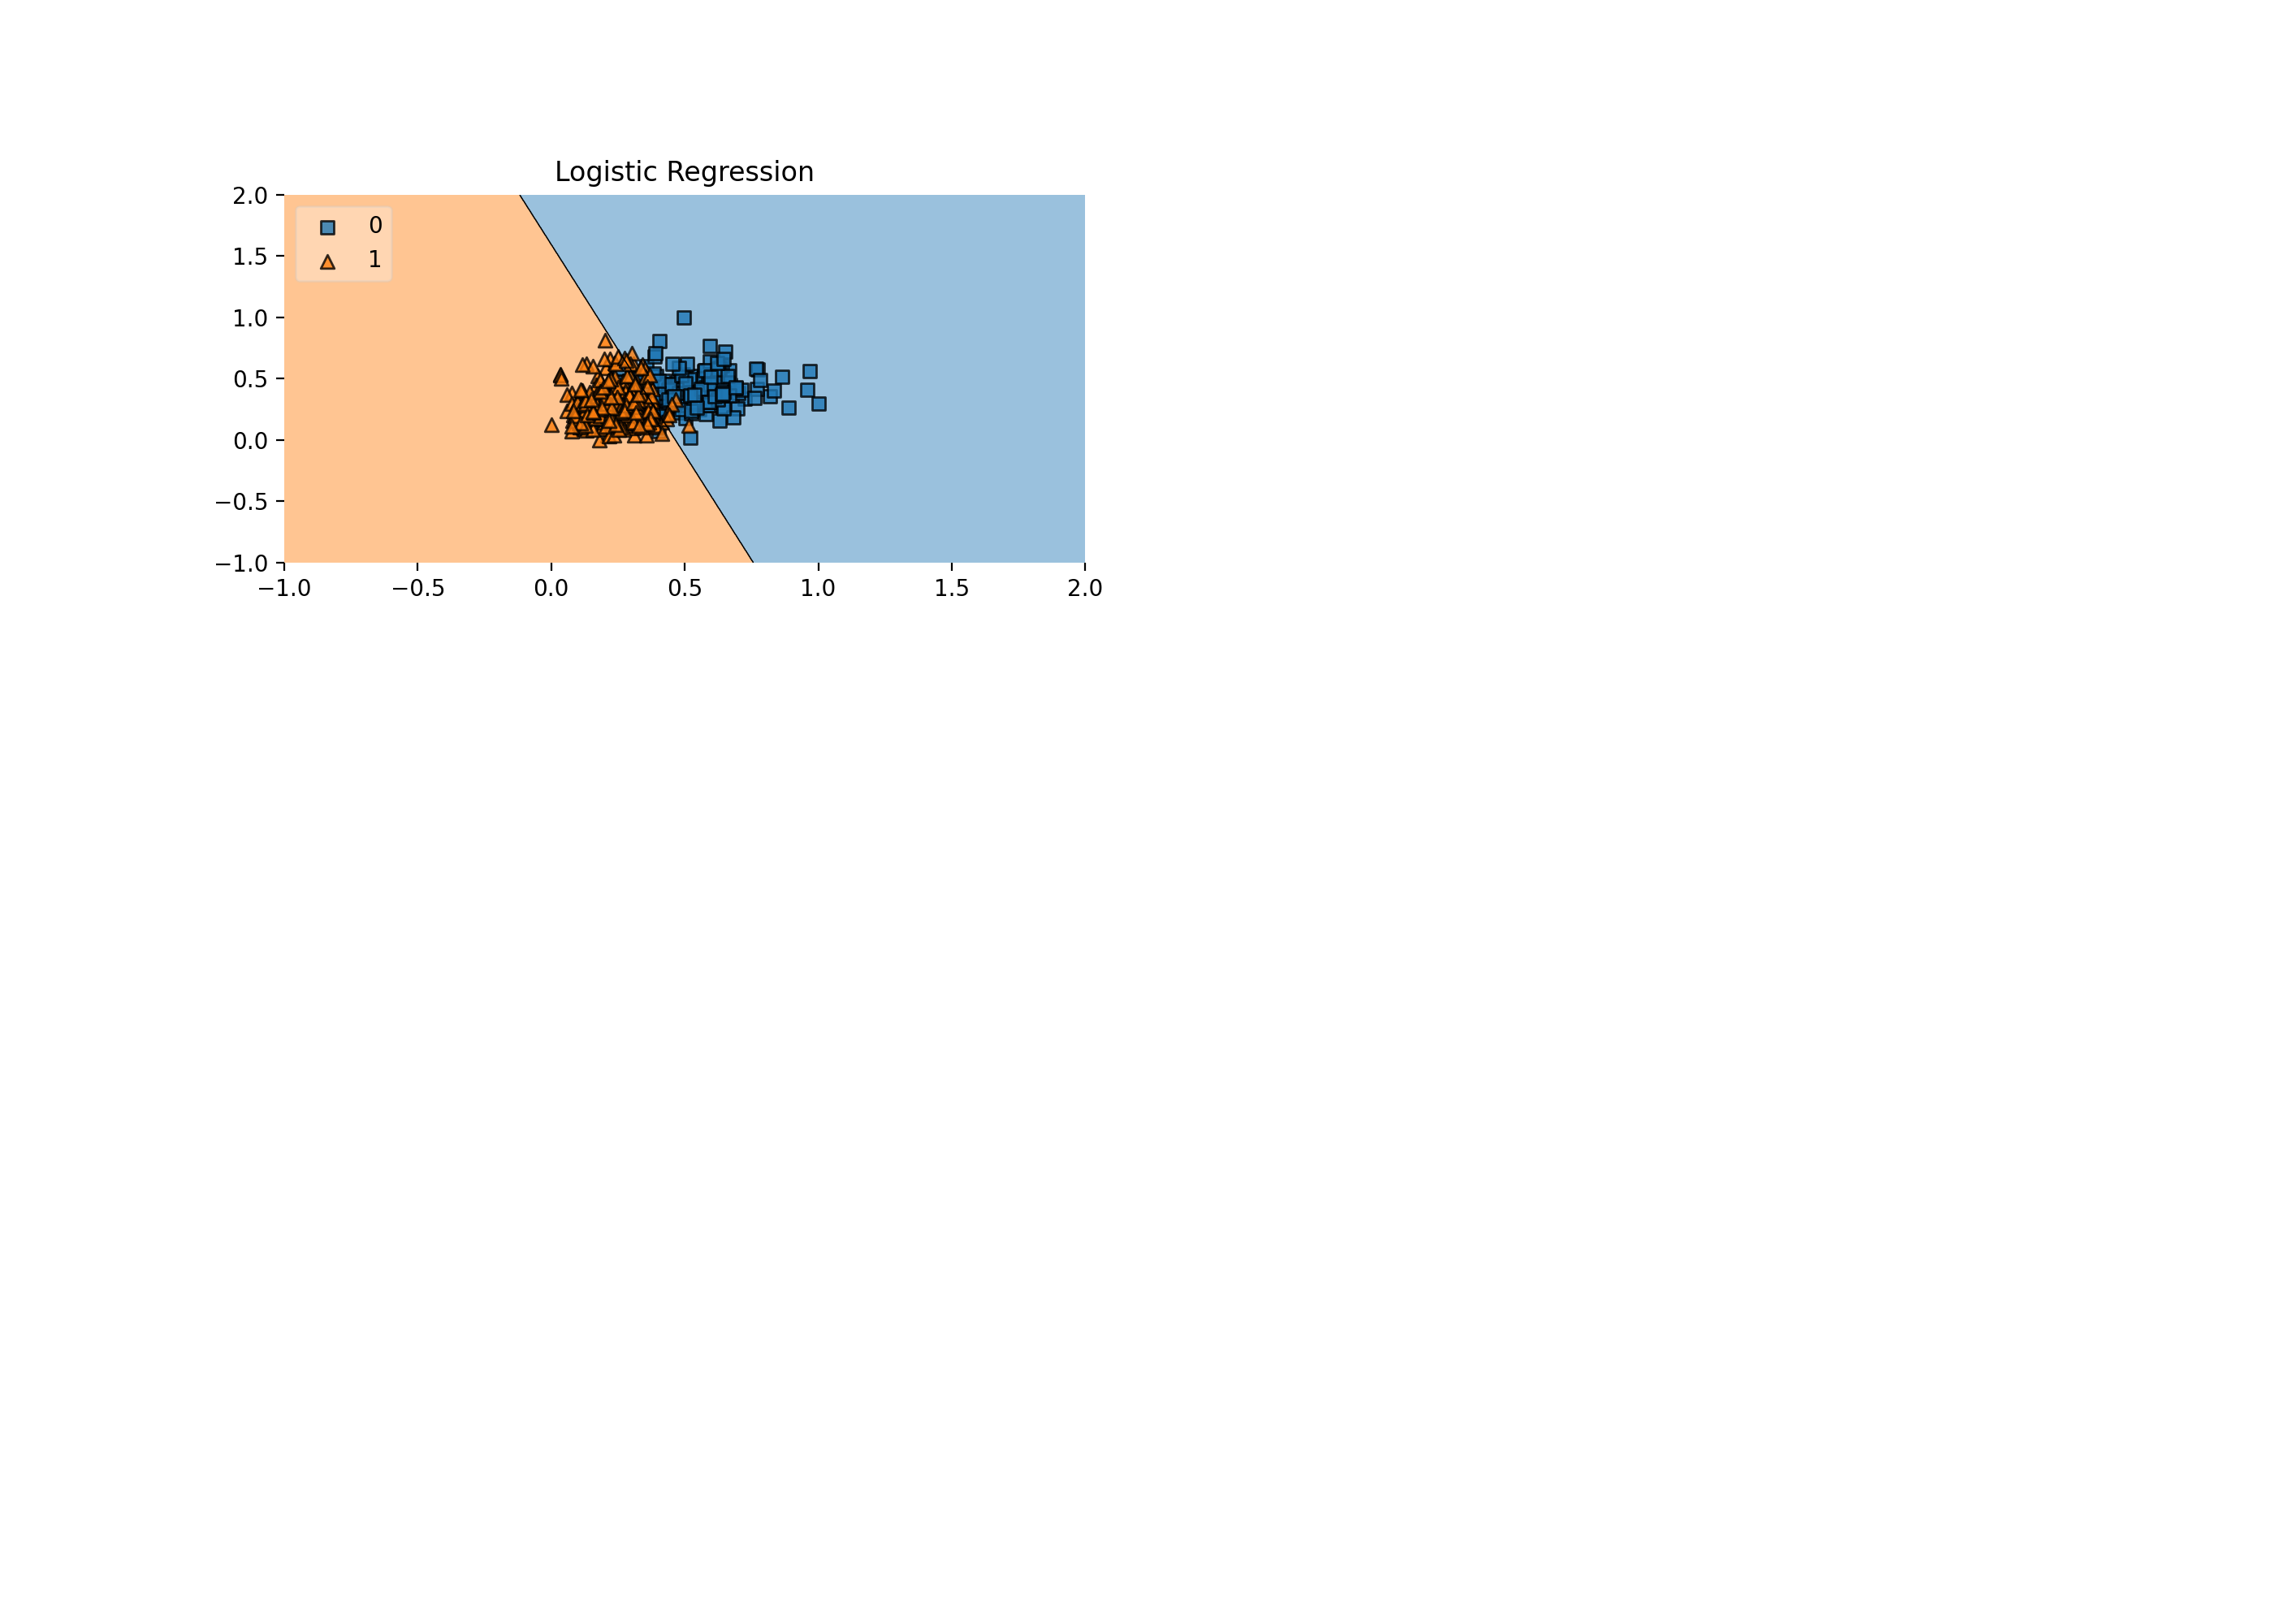

Reproduce this figure in Python.
from sklearn.datasets import load_breast_cancer
from sklearn import preprocessing
import matplotlib.pyplot as plt
import mlxtend
from mlxtend.plotting import plot_decision_regions
import matplotlib.gridspec as gridspec
from LogisticRegression.logisticRegression import LogisticRegression

(X,y)= load_breast_cancer(return_X_y=True)   
scaler = preprocessing.MinMaxScaler()
X = scaler.fit_transform(X)

X=X[:,:2]
 
# Initializing Classifiers
model = LogisticRegression(fit_intercept=True)

 
# %matplotlib inline  
 
gs = gridspec.GridSpec(3, 2)
 
fig = plt.figure(figsize=(14,10))
 
labels = ['Logistic Regression']
for model, lab, grd in zip([model],
                         labels,
                         [(0,0)]):
 
    model.fit(X, y)
    ax = plt.subplot(gs[grd[0], grd[1]])
    fig = plot_decision_regions(X=X, y=y, model=model, legend=2)
    plt.title(lab)
 
figure = fig.get_figure()    
figure.savefig('q_1d.png', dpi=200)

